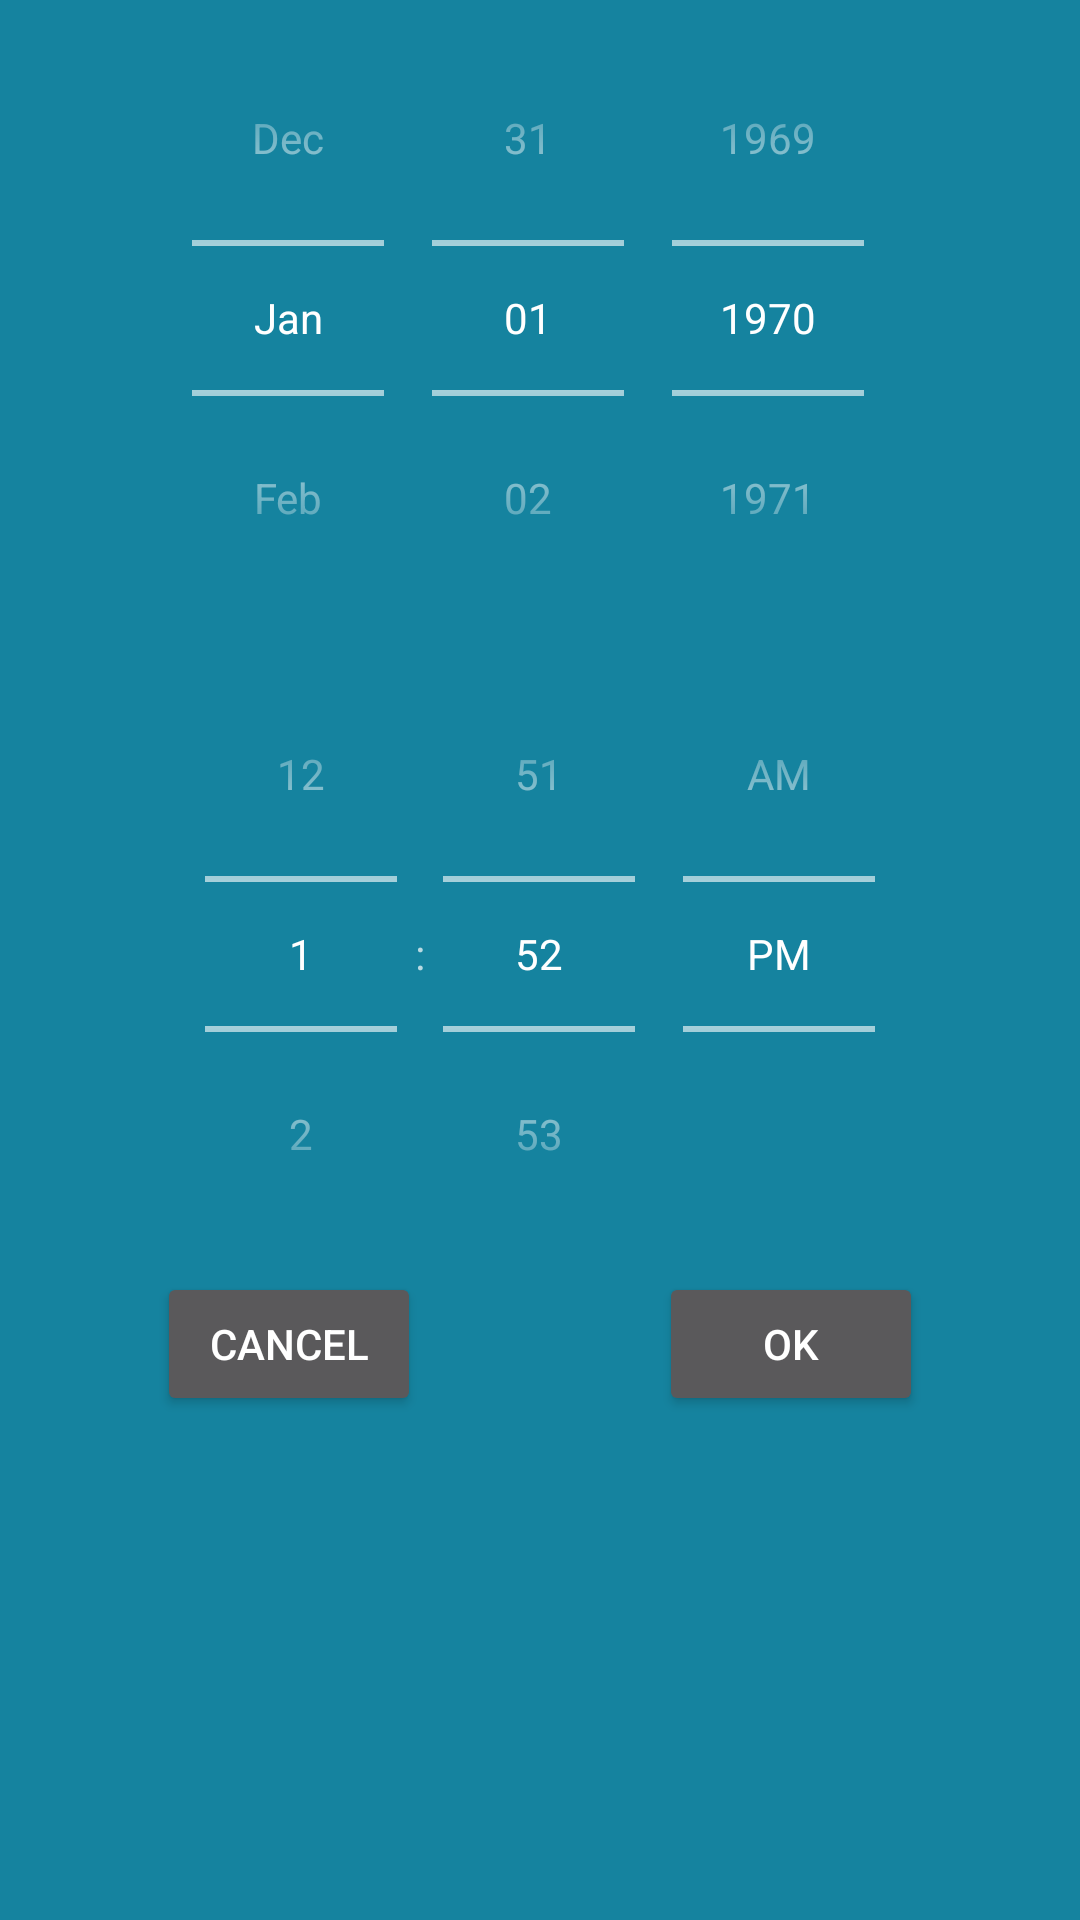

Reconstruct the res/layout file that produces this screen, plus the resources it refers to.
<!-- AndroidManifest.xml: application theme AppTheme -->
<!-- res/layout/datetime_layout.xml -->
<?xml version="1.0" encoding="utf-8"?>
<RelativeLayout xmlns:android="http://schemas.android.com/apk/res/android"
    android:id="@+id/linearLayout1"
    android:layout_width="fill_parent"
    android:layout_height="fill_parent"
    android:background="@color/background_blue"
    android:orientation="vertical" >

    <DatePicker
        android:id="@+id/datePicker1"
        android:datePickerMode="spinner"
        android:spinnersShown="true"
        android:calendarViewShown="false"
        android:layout_centerHorizontal="true"
        android:layout_width="wrap_content"
        android:layout_height="wrap_content" >
    </DatePicker>

    <TimePicker
        android:id="@+id/timePicker1"
        android:timePickerMode="spinner"
        android:layout_width="wrap_content"
        android:layout_centerHorizontal="true"
        android:layout_below="@id/datePicker1"
        android:layout_height="wrap_content" >
    </TimePicker>
    <Button
   android:id="@+id/cancelButton"
        android:layout_width="wrap_content"
        android:layout_height="wrap_content"
        android:text="Cancel"
        android:layout_centerVertical="true"
        android:layout_below="@id/timePicker1"
        android:layout_alignLeft="@+id/timePicker1"
        android:layout_alignStart="@+id/timePicker1" />

    <Button
        android:id="@+id/okButton"
        android:layout_width="wrap_content"
        android:layout_height="wrap_content"
        android:text="OK"
        android:layout_centerVertical="true"
        android:layout_below="@id/timePicker1"
        android:layout_alignRight="@+id/timePicker1"
        android:layout_alignEnd="@+id/timePicker1" />

</RelativeLayout>
<!-- resources referenced by this layout -->
<resources>
  <color name="background_blue">#15839f</color>
  <style name="AppTheme" parent="Theme.AppCompat">
          
          <item name="colorPrimary">@color/background_blue</item>
          <item name="colorPrimaryDark">@color/primary_orange</item>
          <item name="colorAccent">@color/primary_green</item>
      </style>
  <color name="primary_orange">#ff8000</color>
  <color name="primary_green">#83ca45</color>
</resources>
